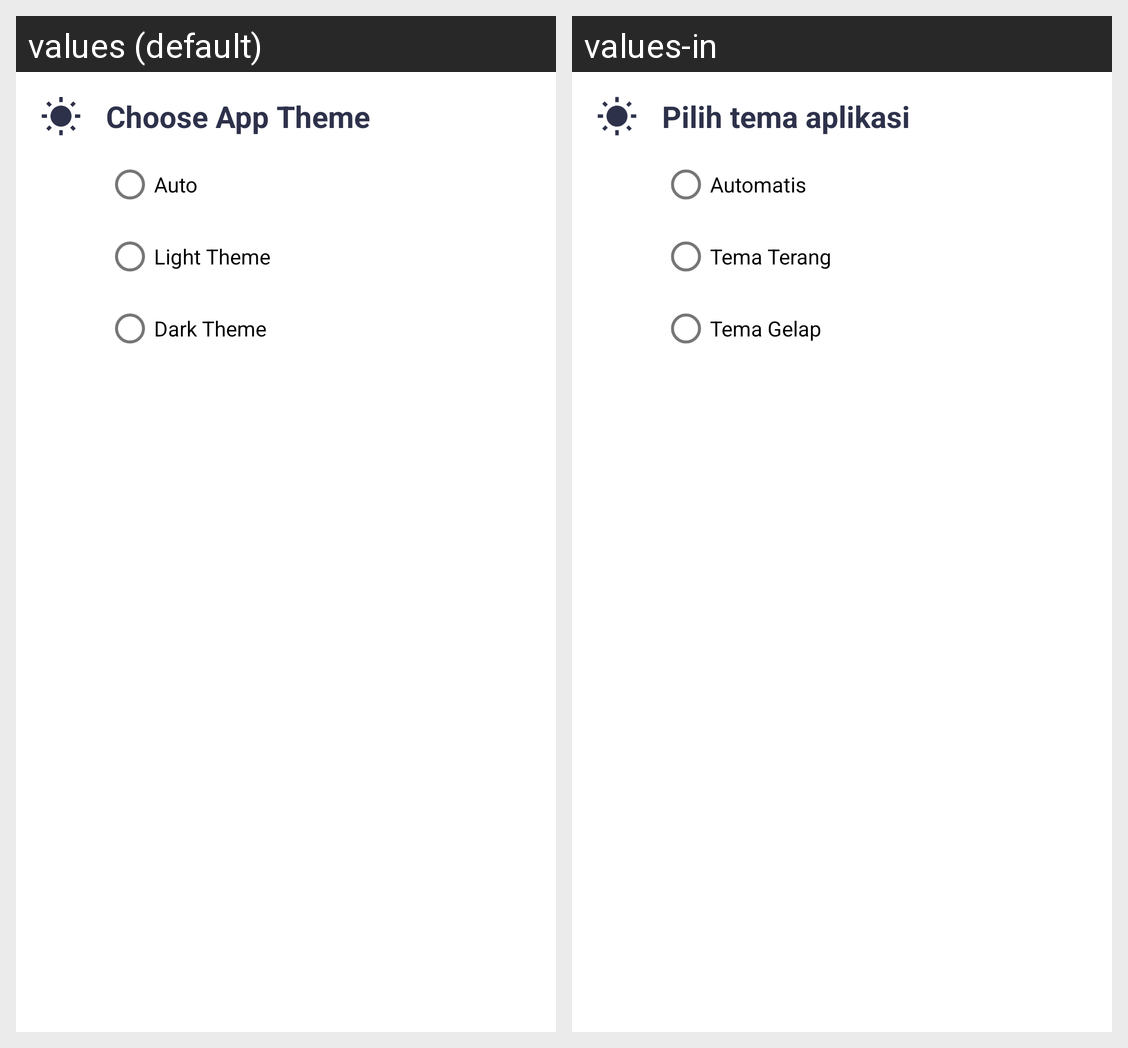

Here is an Android app screen in its default locale and in the app's own translations. Write out the translated-string differences for the strings that appear on this screen.
Android screen res/layout/activity_setting.xml rendered under 2 locales, left to right: values (default), values-in. Device: Nexus 5 (rendered at 1080×1920; each locale shown at half size, 540×960, under a caption strip naming it); theme Theme.NFTMarketplace.
Strings drawn on this screen, with the default value and each locale's value (text and hints the layout hard-codes, and strings that could not be matched under every locale, appear in the picture but are not listed):

pilih_tema
  values: Choose App Theme
  values-in: Pilih tema aplikasi

auto
  values: Auto
  values-in: Automatis

light_theme
  values: Light Theme
  values-in: Tema Terang

dark_theme
  values: Dark Theme
  values-in: Tema Gelap
